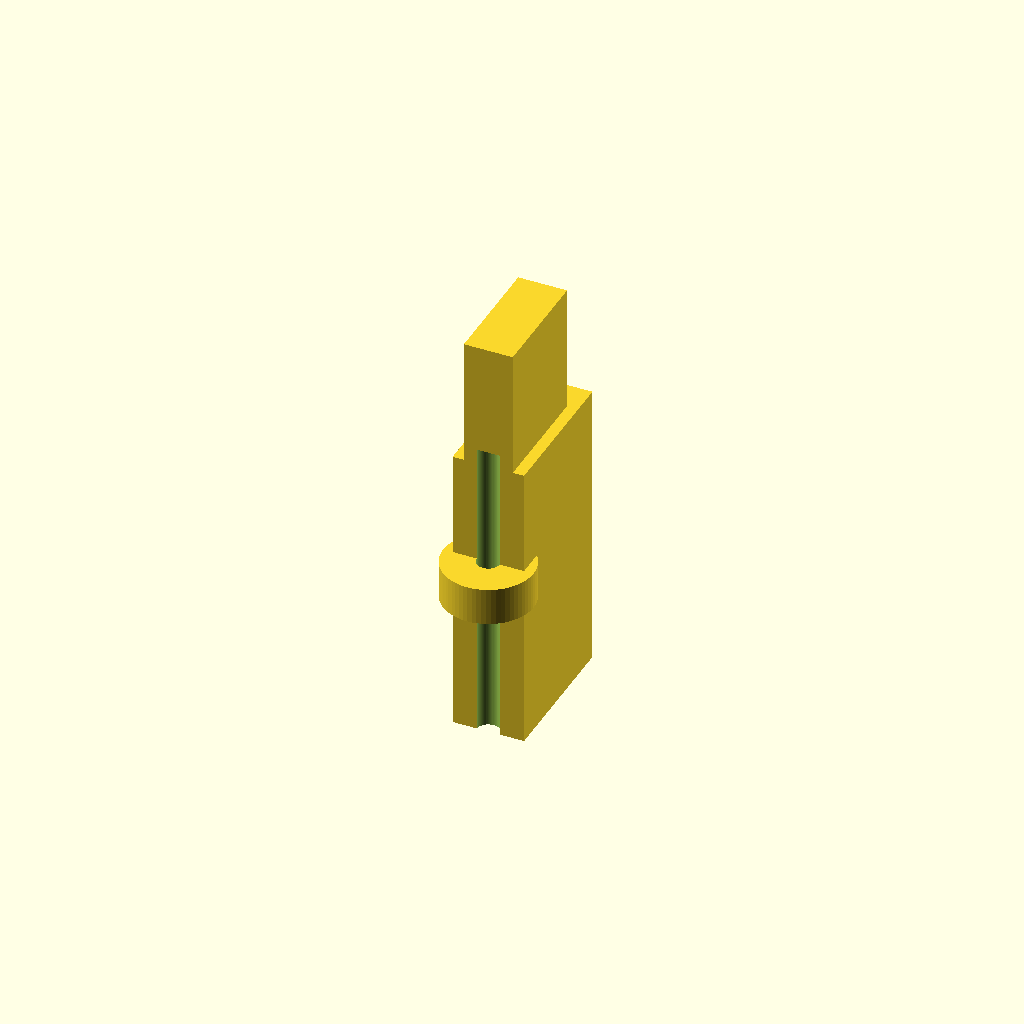
Cell 1 — every parameter at its default value.
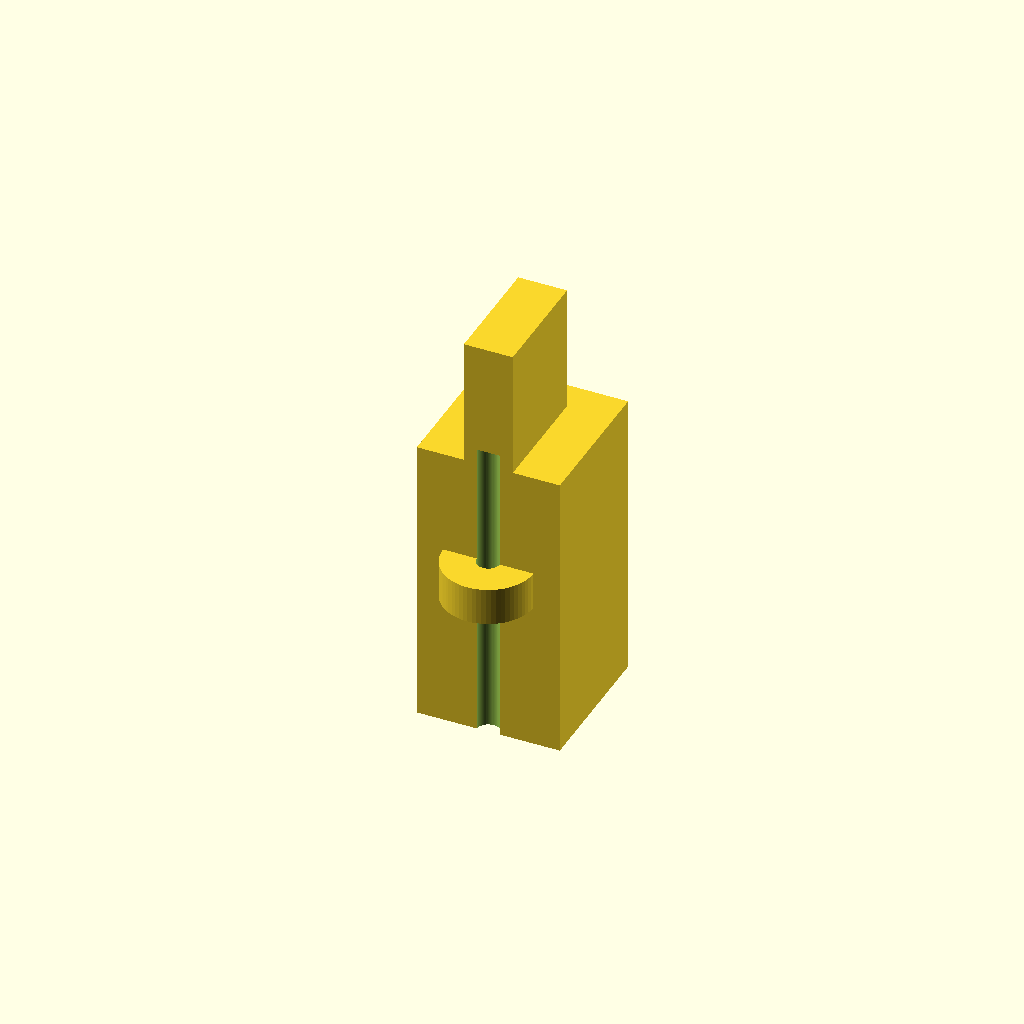
Cell 2: the same model with tube8_od = 19.
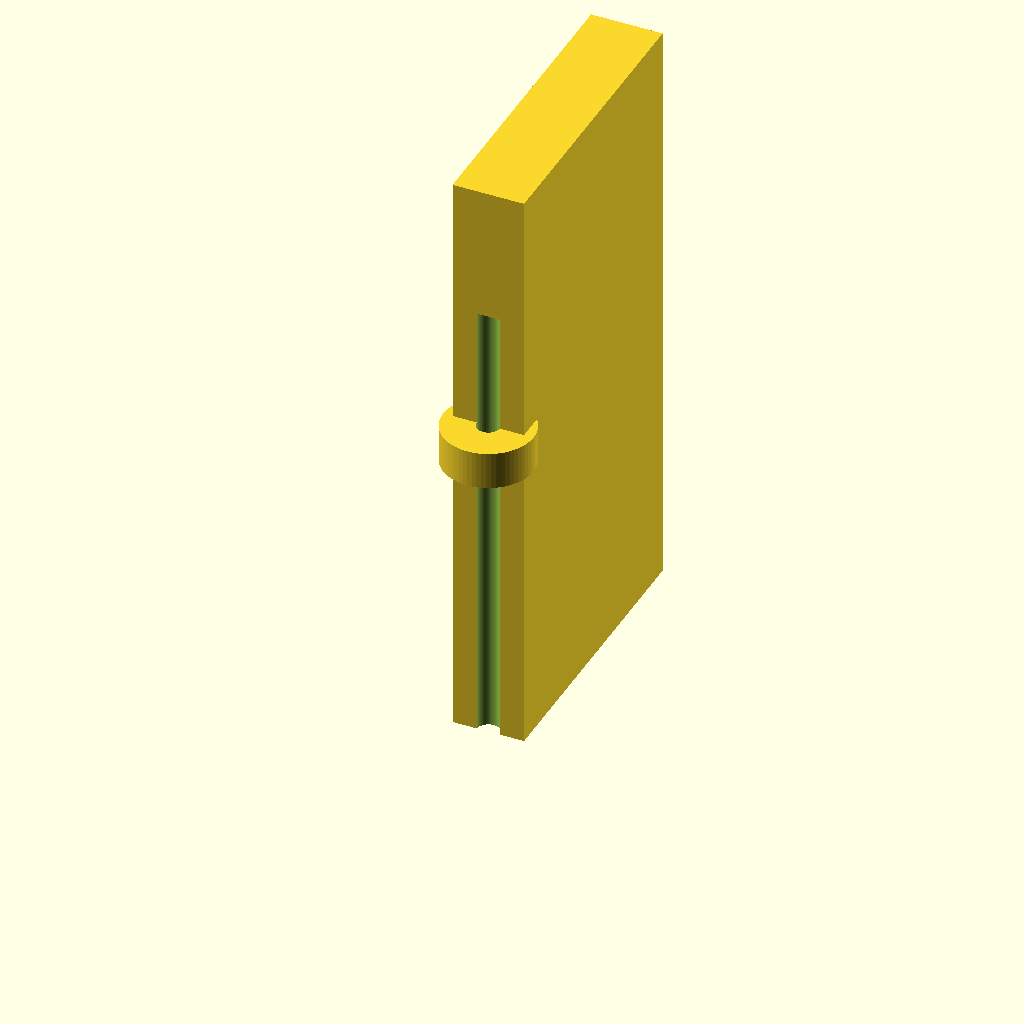
Cell 3: the same model with tube8_len = 40.
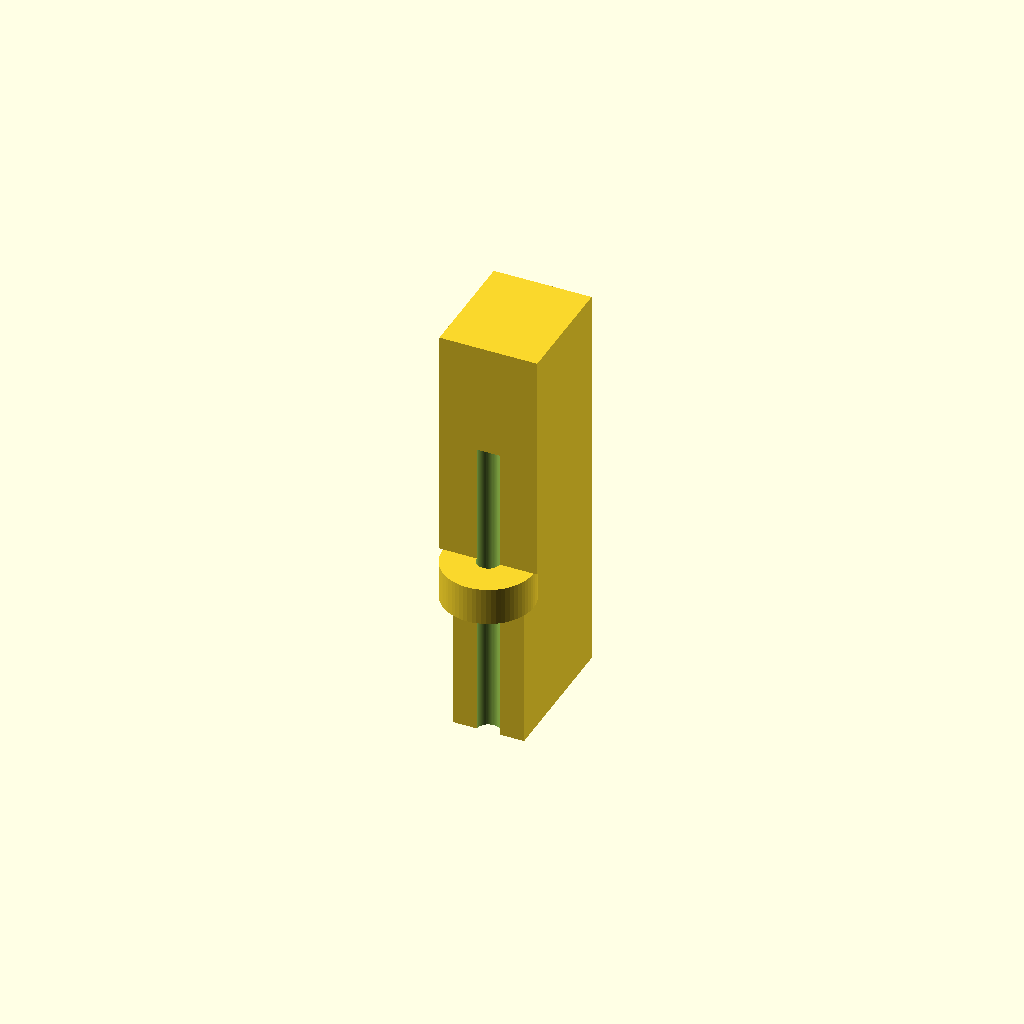
Cell 4: tube5_od = 13 (everything else at default).
All cells are drawn from one camera (rotation 55°, 0°, 25°, orthographic, colour scheme Cornfield), so only the parameter changes between them.
The OpenSCAD source (bench/results/gpu-v11s1-g10/code/scadcoder-v11s1/hose_barb_reducer_8_5_s2_a2.scad):
// Hose-barb reducer: 8 mm tubing -> 5 mm tubing
// Print orientation: standing upright along +Z

$fn = 64;

// ---- Dimensions (mm) ----
tube8_id     = 8;    // 8 mm tubing inner diameter
tube8_od     = 9.5;  // 8 mm tubing outer diameter
tube8_len    = 20;   // 8 mm tubing section length (z = 0 to 20)

tube5_id     = 5;    // 5 mm tubing inner diameter
tube5_od     = 6.5;  // 5 mm tubing outer diameter
tube5_len    = 16;   // 5 mm tubing section length (z = 25 to 41)

bore         = 3;    // through-bore diameter

collar_od    = 12;   // collar outer diameter (z = 20 to 25)
collar_len   = 5;    // collar length

overlap      = 0.5;  // overlap between stacked barbs
eps          = 0.01; // cutting overshoot

// ---- Model ----
difference() {
    union() {
        // 8 mm barbs
        for (i = [0 : 1])
            translate([0, 0, i * (tube8_len - overlap)])
                linear_extrude(height = tube8_len - overlap)
                    polygon([
                        [-tube8_od / 2, 0],
                        [tube8_od / 2, 0],
                        [tube8_od / 2, tube8_len - overlap],
                        [-tube8_od / 2, tube8_len - overlap]
                    ]);

        // Collar
        translate([0, 0, tube8_len])
            cylinder(d = collar_od, h = collar_len);

        // 5 mm barbs
        for (i = [0 : 1])
            translate([0, 0, tube8_len + collar_len + i * (tube5_len - overlap)])
                linear_extrude(height = tube5_len - overlap)
                    polygon([
                        [-tube5_od / 2, 0],
                        [tube5_od / 2, 0],
                        [tube5_od / 2, tube5_len - overlap],
                        [-tube5_od / 2, tube5_len - overlap]
                    ]);
    }

    // Through-bore
    translate([0, 0, -eps])
        cylinder(d = bore, h = tube8_len + collar_len + tube5_len + 2 * eps);
}
Parameter table extracted from the source (name, type, default, range or options):
tube8_id: number, default 8
tube8_od: number, default 9.5
tube8_len: number, default 20
tube5_id: number, default 5
tube5_od: number, default 6.5
tube5_len: number, default 16
bore: number, default 3
collar_od: number, default 12
collar_len: number, default 5
overlap: number, default 0.5
eps: number, default 0.01
